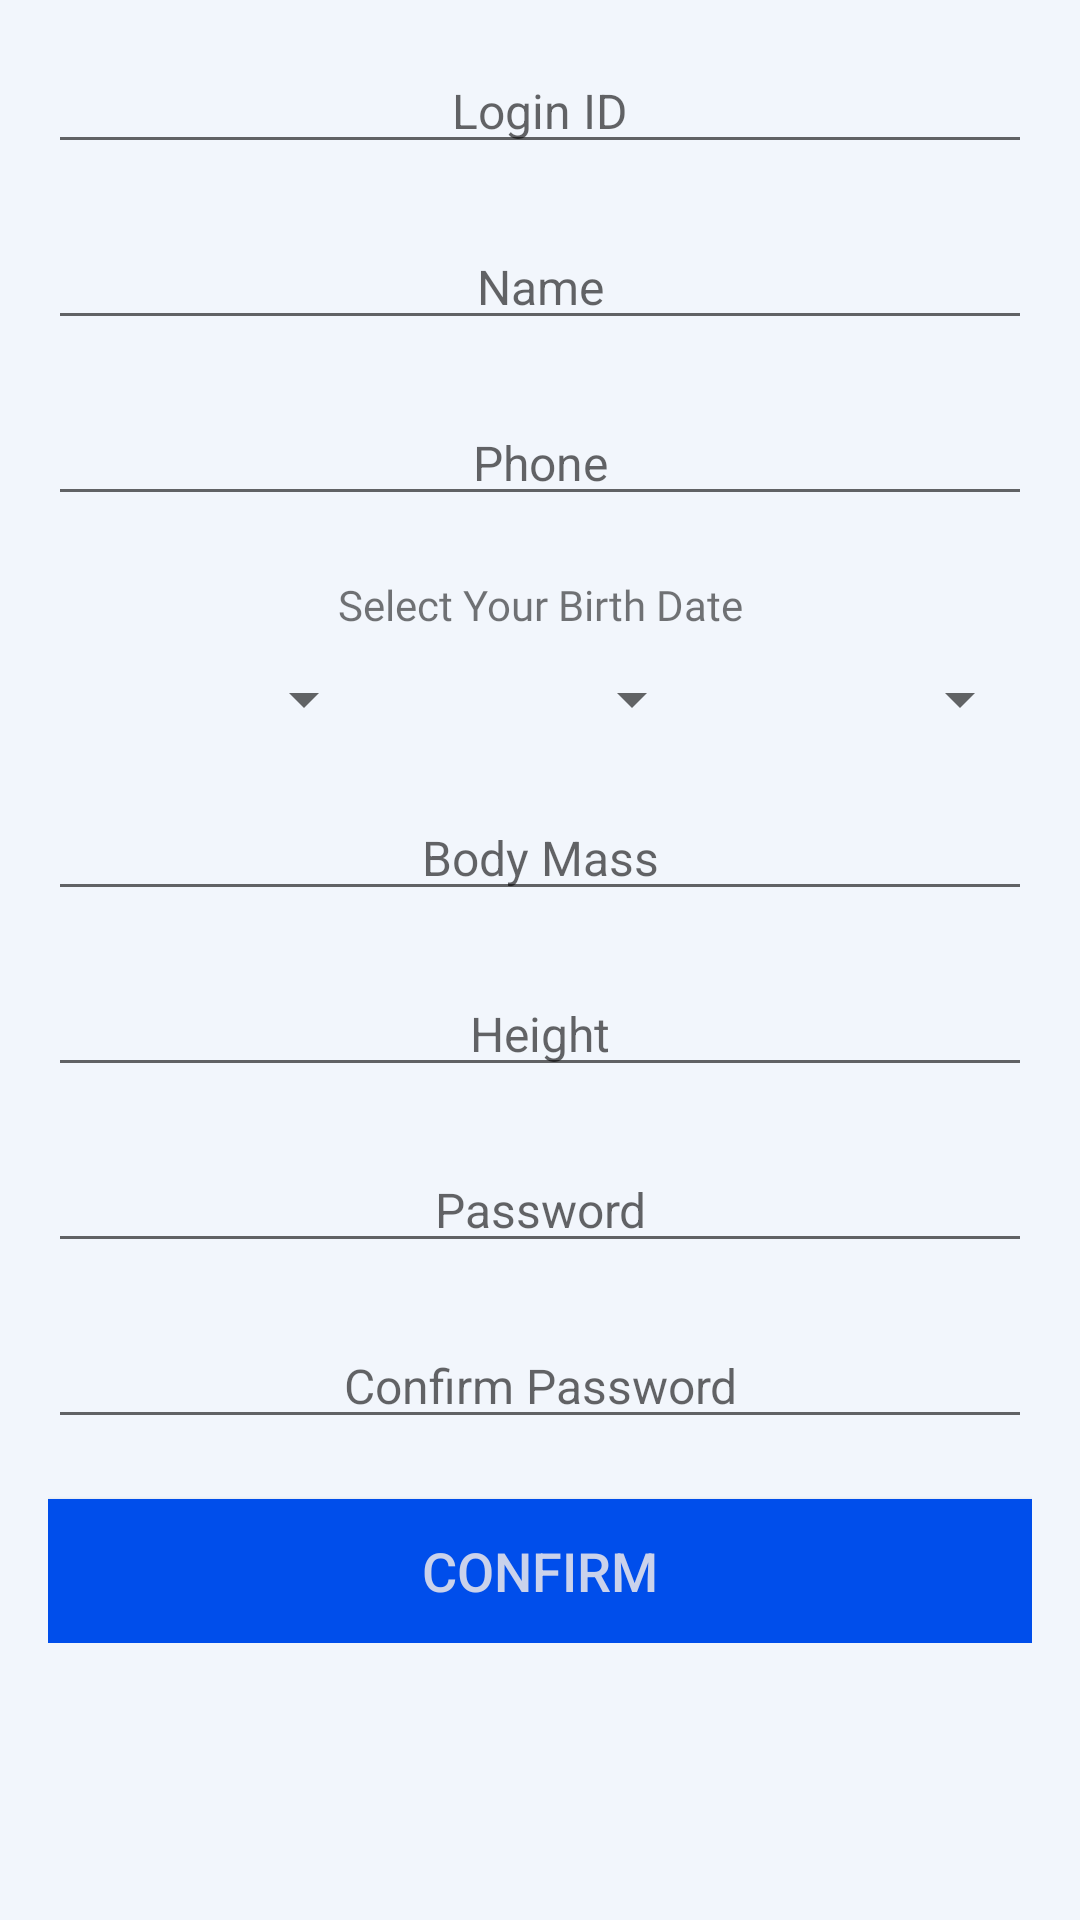

Reconstruct the res/layout file that produces this screen, plus the resources it refers to.
<!-- AndroidManifest.xml: application theme AppTheme -->
<!-- res/layout/activity_client_sign_up.xml -->
<?xml version="1.0" encoding="utf-8"?>
<androidx.constraintlayout.widget.ConstraintLayout xmlns:android="http://schemas.android.com/apk/res/android"
    xmlns:app="http://schemas.android.com/apk/res-auto"
    xmlns:tools="http://schemas.android.com/tools"
    android:id='@+id/background_sign_up_activity'
    android:layout_width="match_parent"
    android:layout_height="match_parent"
    android:background="@color/light_background"
    tools:context=".ClientSignUpActivity">

    <ScrollView
        android:layout_width="match_parent"
        android:layout_height="match_parent"
        android:layout_marginStart="16dp"
        android:layout_marginLeft="16dp"
        android:layout_marginTop="16dp"
        android:layout_marginEnd="16dp"
        android:layout_marginRight="16dp"
        android:layout_marginBottom="16dp"
        app:layout_constraintBottom_toBottomOf="parent"
        app:layout_constraintEnd_toEndOf="parent"
        app:layout_constraintStart_toStartOf="parent"
        app:layout_constraintTop_toTopOf="parent">

        <LinearLayout
            android:layout_width="match_parent"
            android:layout_height="wrap_content"
            android:orientation="vertical">

            <EditText
                android:id="@+id/edit_text_id_client_sign_up_activity"
                android:layout_width="match_parent"
                android:layout_height="wrap_content"
                android:layout_marginBottom="20dp"
                android:ems="10"
                android:gravity="center"
                android:hint="@string/hint_id"
                android:inputType="text"
                android:textSize="16sp"
                android:importantForAutofill="no" />


            <EditText
                android:id="@+id/edit_text_name_client_sign_up_activity"
                android:layout_width="match_parent"
                android:layout_height="wrap_content"
                android:layout_marginBottom="20dp"
                android:ems="10"
                android:gravity="center"
                android:hint="@string/hint_name"
                android:inputType="textPersonName"
                android:textSize="16sp"
                android:importantForAutofill="no" />

            <EditText
                android:id="@+id/edit_text_phone_client_sign_up_activity"
                android:layout_width="match_parent"
                android:layout_height="wrap_content"
                android:layout_marginBottom="20dp"
                android:ems="10"
                android:gravity="center"
                android:hint="@string/hint_phone"
                android:inputType="phone"
                android:textSize="16sp"
                android:importantForAutofill="no" />

            <TextView
                android:id="@+id/textViewBirthday"
                android:layout_width="match_parent"
                android:layout_height="wrap_content"
                android:layout_marginBottom="10dp"
                android:fontFamily="@font/abril_fatface"
                android:gravity="center"
                android:text="@string/client_sign_up_activity_birthdate" />

            <LinearLayout
                android:layout_width="match_parent"
                android:layout_height="wrap_content"
                android:layout_marginBottom="20dp"
                android:gravity="center"
                android:orientation="horizontal">

                <Spinner
                    android:id="@+id/spinnerYear"
                    android:layout_width="match_parent"
                    android:layout_height="wrap_content"
                    android:layout_weight="1" />

                <Spinner
                    android:id="@+id/spinnerMonth"
                    android:layout_width="match_parent"
                    android:layout_height="wrap_content"
                    android:layout_weight="1" />

                <Spinner
                    android:id="@+id/spinnerDay"
                    android:layout_width="match_parent"
                    android:layout_height="wrap_content"
                    android:layout_weight="1" />
            </LinearLayout>

            <EditText
                android:id="@+id/edit_text_weight_client_sign_up_activity"
                android:layout_width="match_parent"
                android:layout_height="wrap_content"
                android:layout_marginBottom="20dp"
                android:ems="10"
                android:gravity="center"
                android:hint="@string/hint_body_mass"
                android:inputType="numberDecimal"
                android:textSize="16sp"
                android:importantForAutofill="no" />

            <EditText
                android:id="@+id/edit_text_size_client_sign_up_activity"
                android:layout_width="match_parent"
                android:layout_height="wrap_content"
                android:layout_marginBottom="20dp"
                android:ems="10"
                android:gravity="center"
                android:hint="@string/hint_height"
                android:inputType="numberDecimal"
                android:textSize="16sp"
                android:importantForAutofill="no" />

            <EditText
                android:id="@+id/edit_text_password_client_sign_up_activity"
                android:layout_width="match_parent"
                android:layout_height="wrap_content"
                android:layout_marginBottom="20dp"
                android:ems="10"
                android:gravity="center"
                android:hint="@string/hint_password"
                android:inputType="textPassword"
                android:textSize="16sp"
                android:importantForAutofill="no" />

            <EditText
                android:id="@+id/edit_text_confirm_password_client_sign_up_activity"
                android:layout_width="match_parent"
                android:layout_height="wrap_content"
                android:layout_marginBottom="20dp"
                android:ems="10"
                android:gravity="center"
                android:hint="@string/hint_confirm_password"
                android:inputType="textPassword"
                android:textSize="16sp"
                android:importantForAutofill="no" />

            <Button
                android:id="@+id/button_confirm_change_client_sign_up_activity"
                android:layout_width="match_parent"
                android:layout_height="wrap_content"
                android:background="@color/good_button_background"
                android:gravity="center"
                android:text="@string/button_confirm"
                android:onClick="ClientSignUp"
                android:textColor="@color/font_dark"
                android:textSize="18sp" />


        </LinearLayout>
    </ScrollView>
</androidx.constraintlayout.widget.ConstraintLayout>
<!-- resources referenced by this layout -->
<resources>
  <color name="font_dark">#cad2eb</color>
  <color name="good_button_background">#004eeb</color>
  <color name="light_background">#f2f6fc</color>
  <string name="button_confirm">Confirm</string>
  <string name="client_sign_up_activity_birthdate">Select Your Birth Date</string>
  <string name="hint_body_mass">Body Mass</string>
  <string name="hint_confirm_password">Confirm Password</string>
  <string name="hint_height">Height</string>
  <string name="hint_id">Login ID</string>
  <string name="hint_name">Name</string>
  <string name="hint_password">Password</string>
  <string name="hint_phone">Phone</string>
  <style name="AppTheme" parent="Theme.AppCompat.Light.DarkActionBar">
          
          <item name="colorPrimary">@color/light_menu_background</item>
          <item name="colorPrimaryDark">@color/dark_background</item>
          <item name="colorAccent">@color/colorAccent</item>
      </style>
  <color name="light_menu_background">#ff9100</color>
  <color name="dark_background">#373f4a</color>
  <color name="colorAccent">#03DAC5</color>
  
      //Fixed colors
</resources>
